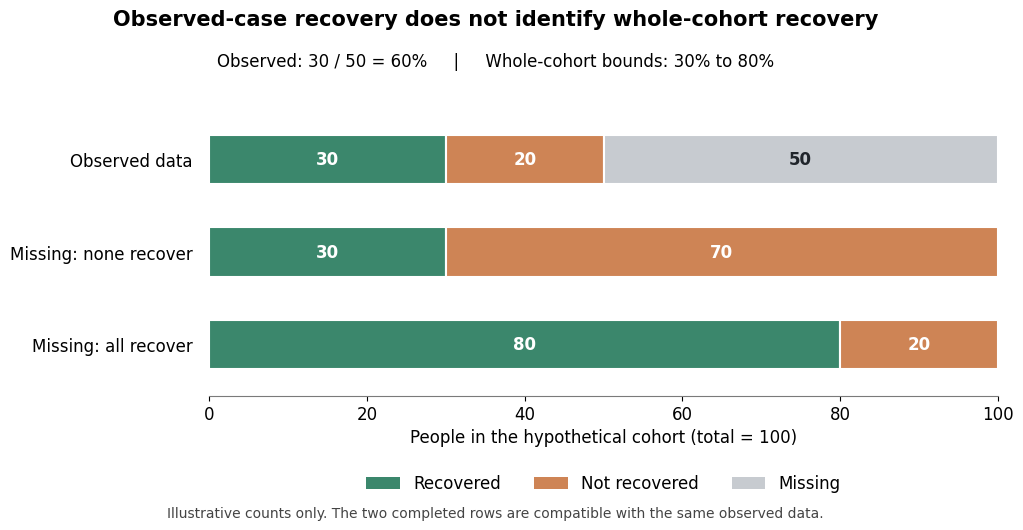

The matplotlib source for this figure: (Note: this script raises an exception after producing the figure.)
"""Original missing-outcome illustration, not empirical service data.

Python 3.14.4, NumPy 2.3.5, Matplotlib 3.10.7.
The output PNG is always written to the current working directory.
"""
from pathlib import Path
import matplotlib
matplotlib.use('Agg')
import matplotlib.pyplot as plt
from matplotlib.patches import Patch

plt.rcParams.update({'font.family': 'DejaVu Sans', 'font.size': 12})
fig, ax = plt.subplots(figsize=(10.8, 5.4), dpi=120, facecolor='white')
colors = ['#3b876c', '#ce8455', '#c7cbd0']
rows = [(30, 20, 50), (30, 70, 0), (80, 20, 0)]
for y, row in zip([2, 1, 0], rows):
 left = 0
 for n, color in zip(row, colors):
  if n:
   ax.barh(y, n, left=left, height=.53, color=color, edgecolor='white', linewidth=1.5)
   ax.text(left+n/2, y, str(n), ha='center', va='center', color='white' if color!=colors[2] else '#20252b', weight='bold')
  left += n
ax.set_yticks([2, 1, 0], ['Observed data', 'Missing: none recover', 'Missing: all recover'])
ax.set(xlim=(0,100), ylim=(-.55,2.6), xlabel='People in the hypothetical cohort (total = 100)')
ax.set_xticks([0,20,40,60,80,100])
ax.tick_params(axis='y', length=0, pad=12)
ax.spines[['top','right','left']].set_visible(False)
ax.spines['bottom'].set_color('#7a7a7a')
ax.legend(handles=[Patch(facecolor=c,label=t) for c,t in zip(colors,['Recovered','Not recovered','Missing'])],loc='upper center',bbox_to_anchor=(.5,-.22),ncol=3,frameon=False)
fig.suptitle('Observed-case recovery does not identify whole-cohort recovery', fontsize=15, weight='bold', y=.965)
fig.text(.5,.86,'Observed: 30 / 50 = 60%     |     Whole-cohort bounds: 30% to 80%',ha='center',fontsize=12)
fig.text(.5,.025,'Illustrative counts only. The two completed rows are compatible with the same observed data.',ha='center',fontsize=10,color='#444444')
fig.subplots_adjust(left=.235,right=.965,top=.79,bottom=.25)
fig.savefig(Path.cwd()/(Path(__file__).stem+'.png'), facecolor='white', transparent=False,metadata={'Software':'Matplotlib'})
plt.close(fig)
